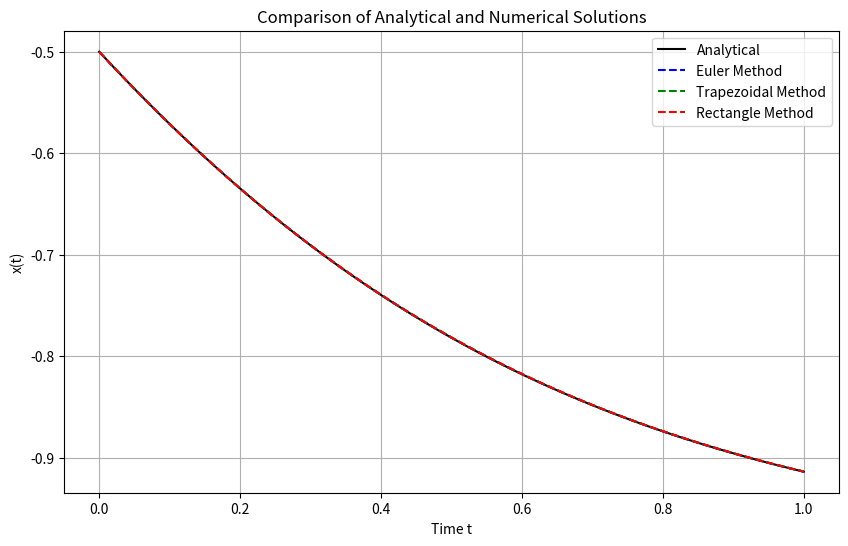

Reproduce this figure in Python.
import numpy as np
import matplotlib.pyplot as plt
from scipy.integrate import solve_ivp
import pandas as pd


t0, t_end = 0, 1
x0 = -0.5  # Начальное условие
h = 0.001  # Шаг дискретизации
t_values = np.arange(t0, t_end + h, h)


# Аналитическое решение (находим его численно с помощью solve_ivp для точности)
def ode_analytical(t, x):
    return -1 + x ** 2


sol_analytical = solve_ivp(ode_analytical, [t0, t_end], [x0], t_eval=t_values)


# Методы численного интегрирования
def euler_method(f, x0, t_values, h):
    x = np.zeros(len(t_values))
    x[0] = x0
    for i in range(1, len(t_values)):
        x[i] = x[i - 1] + h * f(t_values[i - 1], x[i - 1])
    return x


def trapezoidal_method(f, x0, t_values, h):
    x = np.zeros(len(t_values))
    x[0] = x0
    for i in range(1, len(t_values)):
        t, x_prev = t_values[i - 1], x[i - 1]
        x_predict = x_prev + h * f(t, x_prev)
        x[i] = x_prev + (h / 2) * (f(t, x_prev) + f(t_values[i], x_predict))
    return x


def rectangle_method(f, x0, t_values, h):
    x = np.zeros(len(t_values))
    x[0] = x0
    for i in range(1, len(t_values)):
        # Метод правых прямоугольников: используем значение на конце шага
        x[i] = x[i - 1] + h * f(t_values[i], x[i - 1] + h * f(t_values[i - 1], x[i - 1]))
    return x


# Получаем решения для каждого метода
x_analytical = sol_analytical.y[0]
x_euler = euler_method(ode_analytical, x0, t_values, h)
x_trapezoidal = trapezoidal_method(ode_analytical, x0, t_values, h)
x_rectangle = rectangle_method(ode_analytical, x0, t_values, h)

# Построение графиков для сравнения
plt.figure(figsize=(10, 6))
plt.plot(t_values, x_analytical, label="Analytical", color="black")
plt.plot(t_values, x_euler, label="Euler Method", linestyle="--", color="blue")
plt.plot(t_values, x_trapezoidal, label="Trapezoidal Method", linestyle="--", color="green")
plt.plot(t_values, x_rectangle, label="Rectangle Method", linestyle="--", color="red")

plt.xlabel("Time t")
plt.ylabel("x(t)")
plt.title("Comparison of Analytical and Numerical Solutions")
plt.legend(loc="best")
plt.grid(True)
plt.show()
# Вычисление абсолютных ошибок для каждого метода
error_euler = np.abs(x_analytical - x_euler)
error_trapezoidal = np.abs(x_analytical - x_trapezoidal)
error_rectangle = np.abs(x_analytical - x_rectangle)

# Максимальная погрешность для каждого метода
max_error_euler = np.max(error_euler)
max_error_trapezoidal = np.max(error_trapezoidal)
max_error_rectangle = np.max(error_rectangle)

print("Максимальная погрешность для метода Эйлера:", max_error_euler)
print("Максимальная погрешность для метода трапеций:", max_error_trapezoidal)
print("Максимальная погрешность для метода прямоугольников:", max_error_rectangle)

# Создание таблицы значений
table_data = {
    "Time": t_values,
    "Analytical": x_analytical,
    "Эйлера": x_euler,
    "Трапеций": x_trapezoidal,
    "Прямоугольников": x_rectangle
}
comparison_table = pd.DataFrame(table_data)

# Вывод первых 10 строк таблицы
print(comparison_table.head(1000))
